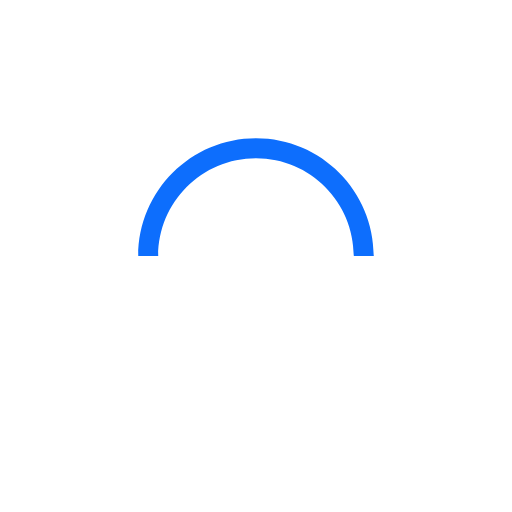
t = 0.00 s
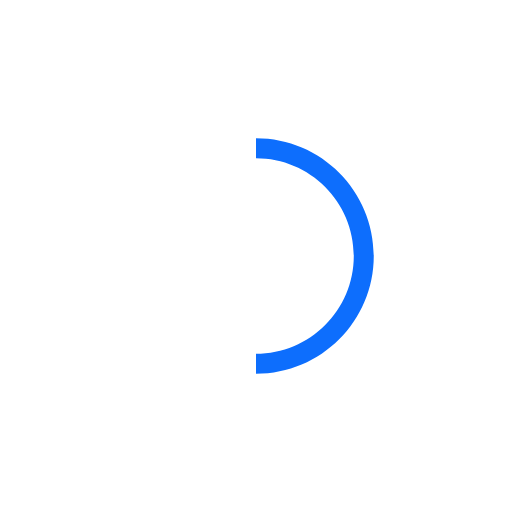
t = 0.25 s
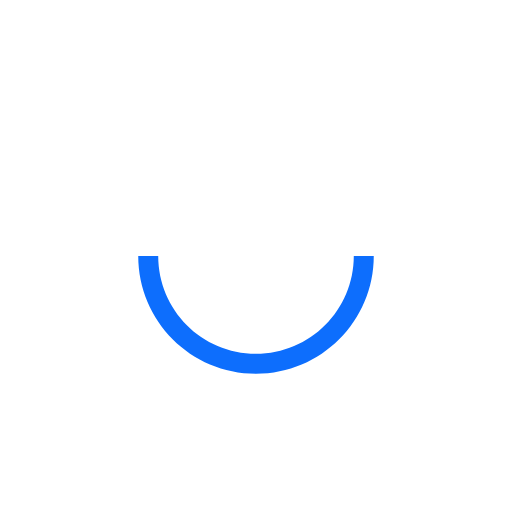
t = 0.50 s
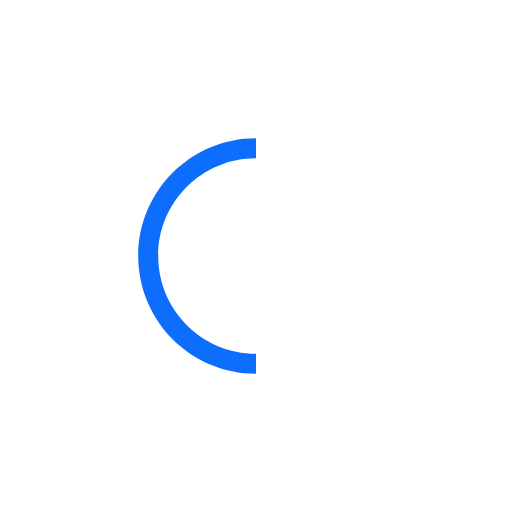
t = 0.75 s

The animated SVG that drew these frames (rendered in a browser with its animation timeline set to each time). Animation: 1 SMIL element (animateTransform=1); one cycle of 1.00 s, repeats indefinitely.

<?xml version="1.0" encoding="utf-8"?>
<svg version="1.1" id="L9" xmlns="http://www.w3.org/2000/svg" xmlns:xlink="http://www.w3.org/1999/xlink" x="0px" y="0px" viewBox="0 0 100 100" enable-background="new 0 0 0 0" xml:space="preserve">
    <path fill="#0d6efd" d="M73,50c0-12.7-10.3-23-23-23S27,37.3,27,50 M30.9,50c0-10.5,8.5-19.1,19.1-19.1S69.1,39.5,69.1,50">
      <animateTransform attributeName="transform" attributeType="XML" type="rotate" dur="1s" from="0 50 50" to="360 50 50" repeatCount="indefinite"></animateTransform>
  </path>
</svg>
